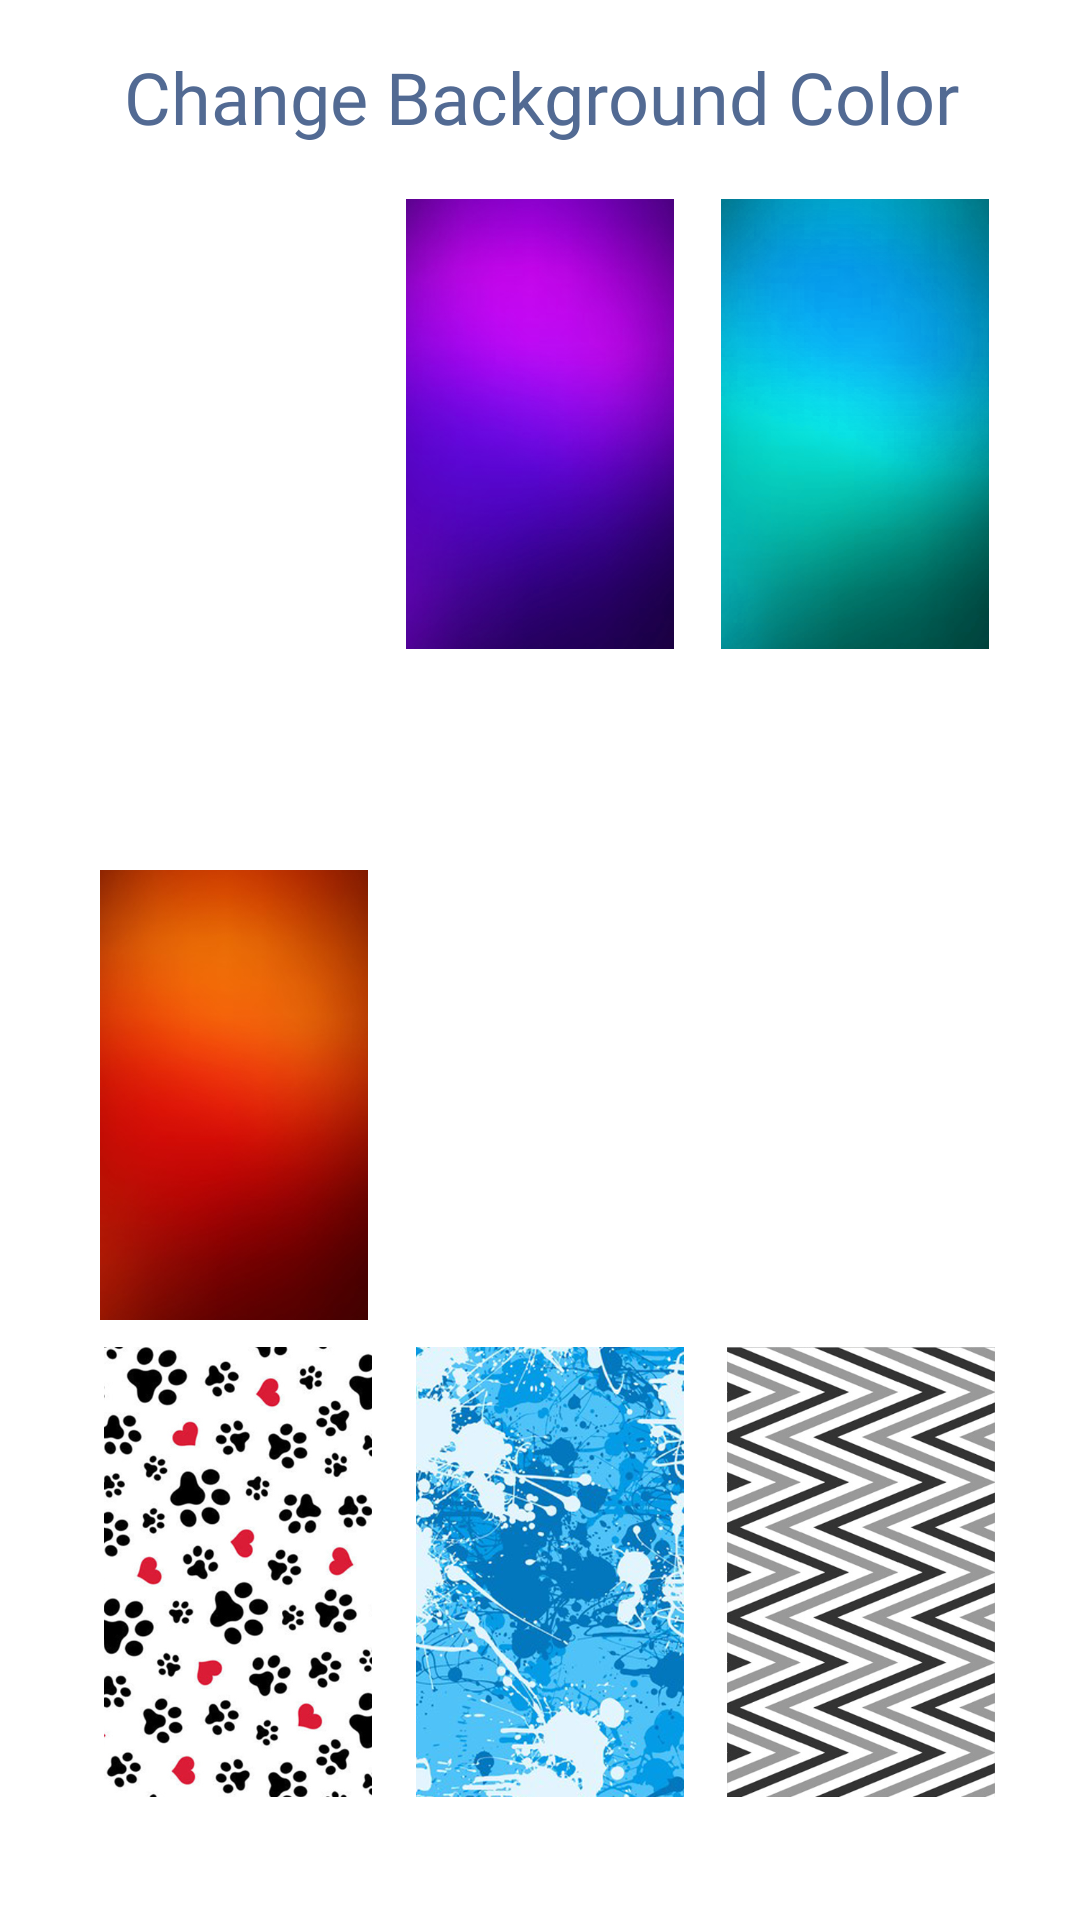

The Android layout XML behind this screen, and the referenced resources:
<!-- AndroidManifest.xml: application theme Theme.ComicStrip_Application -->
<!-- res/layout/background_boxselection.xml -->
<?xml version="1.0" encoding="utf-8"?>
<androidx.constraintlayout.widget.ConstraintLayout
    xmlns:android="http://schemas.android.com/apk/res/android"
    xmlns:app="http://schemas.android.com/apk/res-auto"
    xmlns:tools="http://schemas.android.com/tools"
    android:layout_width="350dp"
    android:layout_gravity="center"
    android:background="@drawable/layout_border"
    android:layout_height="wrap_content">

    <ImageView
        android:id="@+id/imgBackgroundViolet"
        android:layout_width="94dp"
        android:layout_height="150dp"
        android:layout_marginTop="16dp"
        android:layout_marginBottom="16dp"
        app:layout_constraintBottom_toBottomOf="parent"
        app:layout_constraintEnd_toEndOf="parent"
        app:layout_constraintStart_toStartOf="parent"
        app:layout_constraintTop_toBottomOf="@+id/textView7"
        app:layout_constraintVertical_bias="0.005"
        app:srcCompat="@drawable/background_violet" />

    <ImageView
        android:id="@+id/imgBackgroundTeal"
        android:layout_width="94dp"
        android:layout_height="150dp"
        android:layout_marginStart="8dp"
        android:layout_marginTop="16dp"
        android:layout_marginEnd="16dp"
        android:layout_marginBottom="16dp"
        app:layout_constraintBottom_toBottomOf="parent"
        app:layout_constraintEnd_toEndOf="parent"
        app:layout_constraintHorizontal_bias="0.2"
        app:layout_constraintStart_toEndOf="@+id/imgBackgroundViolet"
        app:layout_constraintTop_toBottomOf="@+id/textView7"
        app:layout_constraintVertical_bias="0.005"
        app:srcCompat="@drawable/background_teal" />

    <ImageView
        android:id="@+id/imgBackgroundDesign2"
        android:layout_width="94dp"
        android:layout_height="150dp"
        android:layout_marginTop="8dp"
        android:layout_marginBottom="16dp"
        app:layout_constraintBottom_toBottomOf="parent"
        app:layout_constraintEnd_toStartOf="@+id/imgBackgroundDesign3"
        app:layout_constraintHorizontal_bias="0.934"
        app:layout_constraintStart_toStartOf="parent"
        app:layout_constraintTop_toBottomOf="@+id/imgBackgroundRed"
        app:layout_constraintVertical_bias="0.038"
        app:srcCompat="@drawable/background_design1" />

    <ImageView
        android:id="@+id/imgBackgroundDesign3"
        android:layout_width="94dp"
        android:layout_height="150dp"
        android:layout_marginTop="8dp"
        android:layout_marginBottom="16dp"
        app:layout_constraintBottom_toBottomOf="parent"
        app:layout_constraintEnd_toEndOf="parent"
        app:layout_constraintHorizontal_bias="0.902"
        app:layout_constraintStart_toStartOf="parent"
        app:layout_constraintTop_toBottomOf="@+id/imgBackgroundRed"
        app:layout_constraintVertical_bias="0.038"
        app:srcCompat="@drawable/background_design2" />

    <ImageView
        android:id="@+id/imgBackgroundRed"
        android:layout_width="94dp"
        android:layout_height="150dp"
        android:layout_marginTop="16dp"
        android:layout_marginEnd="8dp"
        android:layout_marginBottom="200dp"
        app:layout_constraintBottom_toBottomOf="parent"
        app:layout_constraintEnd_toStartOf="@+id/imgBackgroundViolet"
        app:layout_constraintHorizontal_bias="1.0"
        app:layout_constraintStart_toStartOf="parent"
        app:layout_constraintTop_toBottomOf="@+id/textView7"
        app:layout_constraintVertical_bias="1.0"
        app:srcCompat="@drawable/background_red" />

    <ImageView
        android:id="@+id/imgBackgroundDesign1"
        android:layout_width="94dp"
        android:layout_height="150dp"
        android:layout_marginTop="8dp"
        android:layout_marginBottom="16dp"
        app:layout_constraintBottom_toBottomOf="parent"
        app:layout_constraintEnd_toStartOf="@+id/imgBackgroundDesign2"
        app:layout_constraintHorizontal_bias="0.764"
        app:layout_constraintStart_toStartOf="parent"
        app:layout_constraintTop_toBottomOf="@+id/imgBackgroundRed"
        app:layout_constraintVertical_bias="0.038"
        app:srcCompat="@drawable/background_pet" />

    <TextView
        android:id="@+id/textView7"
        android:layout_width="wrap_content"
        android:layout_height="wrap_content"
        android:layout_marginTop="16dp"

        android:layout_marginBottom="150dp"
        android:background="#FFFFFF"
        android:backgroundTint="@color/white"
        android:fontFamily="@font/oswald_heavy"
        android:foregroundTint="#FFFFFF"
        android:text="Change Background Color"
        android:textColor="#526A93"
        android:textSize="24sp"
        app:layout_constraintBottom_toBottomOf="parent"
        app:layout_constraintEnd_toEndOf="parent"
        app:layout_constraintHorizontal_bias="0.505"
        app:layout_constraintStart_toStartOf="parent"
        app:layout_constraintTop_toTopOf="parent"
        app:layout_constraintVertical_bias="0.0" />

</androidx.constraintlayout.widget.ConstraintLayout>
<!-- resources referenced by this layout -->
<resources>
  <!-- drawable background_design1: png bitmap (drawable, 471353 bytes) -->
  <!-- drawable background_design2: png bitmap (drawable, 223696 bytes) -->
  <!-- drawable background_pet: png bitmap (drawable, 199015 bytes) -->
  <!-- drawable background_red: png bitmap (drawable, 82308 bytes) -->
  <!-- drawable background_teal: png bitmap (drawable, 95251 bytes) -->
  <!-- drawable background_violet: png bitmap (drawable, 91063 bytes) -->
  <style name="Theme.ComicStrip_Application" parent="Theme.MaterialComponents.DayNight.DarkActionBar">
          
          <item name="colorPrimary">@color/purple_500</item>
          <item name="colorPrimaryVariant">@color/purple_700</item>
          <item name="colorOnPrimary">@color/white</item>
          
          <item name="colorSecondary">@color/teal_200</item>
          <item name="colorSecondaryVariant">@color/teal_700</item>
          <item name="colorOnSecondary">@color/black</item>
          
          <item name="android:statusBarColor" tools:targetApi="l">?attr/colorPrimaryVariant</item>
          
      </style>
  <!-- not gathered from this repository: default colours our renderer supplied (Android Studio template values) -->
  <color name="purple_500">#FF6200EE</color>
  <color name="purple_700">#FF3700B3</color>
  <color name="teal_200">#FF03DAC5</color>
  <color name="teal_700">#FF018786</color>
  <color name="black">#FF000000</color>
  <color name="white">#FFFFFFFF</color>
</resources>
